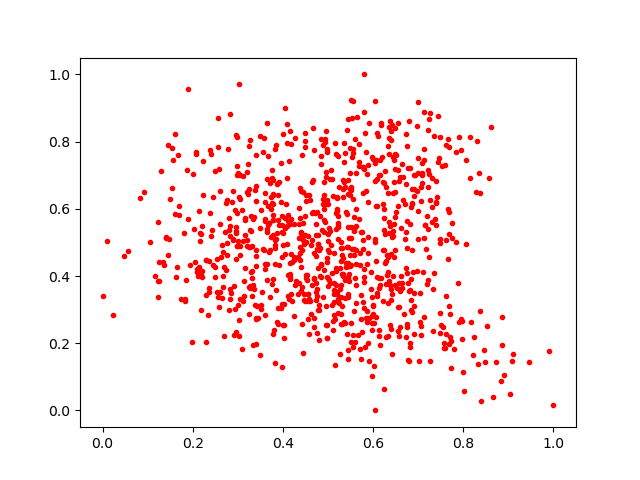

The table this chart was drawn from, first rows:
0.7493283, 0.28890848
0.6707, 0.6154
0.6329, 0.646
0.6109, 0.816
0.613, 0.3633
0.3877, 0.675
0.2848, 0.3497
0.4046, 0.9006
0.6305, 0.4028
0.5882, 0.5169
0.4793, 0.2988
0.4733, 0.556
0.383, 0.1399
0.6423, 0.1691
0.7, 0.5097
0.6213, 0.4775
0.5255, 0.1682
0.3592, 0.5696
0.1639, 0.3976
0.4485, 0.3267
0.4683, 0.7764
0.1541, 0.7796
0.4744, 0.3779
0.7488, 0.8129
0.5985, 0.2382
0.5803, 1.0
0.3951, 0.7359
0.6321, 0.411
0.2949, 0.2337
0.3002, 0.5028
0.2909, 0.2254
0.5678, 0.7927
0.6938, 0.702
0.528, 0.4832
0.4785, 0.4959
0.7233, 0.4568
0.257, 0.7834
0.5722, 0.1542
0.6976, 0.6534
0.2971, 0.8191
0.3995, 0.529
0.405, 0.574
0.649, 0.4786
1.0, 0.0154
0.4657, 0.6865
0.3774, 0.6413
0.5667, 0.2257
0.602, 0.2595
0.1531, 0.6623
0.3021, 0.2696
0.0, 0.3398
0.5403, 0.4395
0.6357, 0.5281
0.5094, 0.314
0.6798, 0.3543
0.7443, 0.739
0.6062, 0.6076
0.7308, 0.56
0.6361, 0.8427
0.776, 0.5577
0.3337, 0.5684
... 872 more rows
